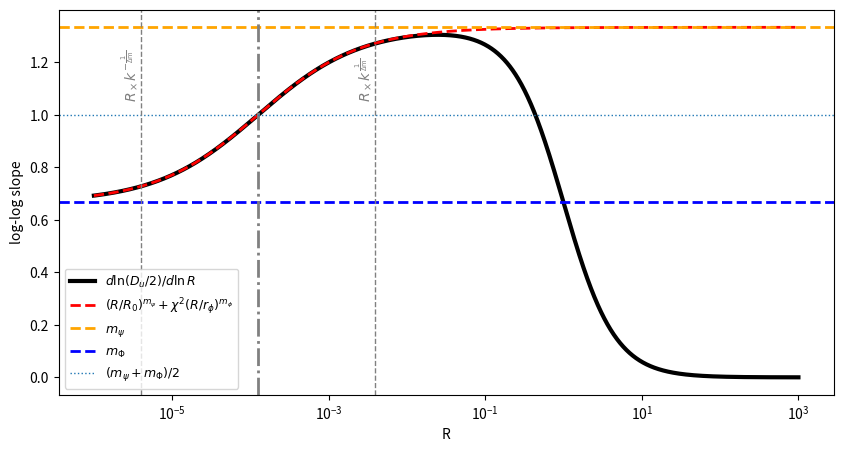

Reproduce this figure in Python.
import numpy as np
import matplotlib.pyplot as plt

A_P  = 1.0
chi  = 0.05#4
R0   = 1.0
r_phi = 1.0
m_psi = 4/3
m_phi = 2/3
k_trans = 10.0

def fpsi(R):
    x = (R / R0) ** m_psi
    return x / (1.0 + x)

def fphi(R):
    y = (R / r_phi) ** m_phi
    return y / (1.0 + y)

def Du_over2(R):
    return A_P * (1.0 - (1.0 - fpsi(R)) * np.exp(-(chi**2) * fphi(R)))

def Du_over2_small_2term(R):
    return A_P * ((R / R0) ** m_psi + (chi**2) * (R / r_phi) ** m_phi)

def Rx_u():
    if abs(m_psi - m_phi) < 1e-14:
        return None
    return ((chi**2) * (R0**m_psi) / (r_phi**m_phi)) ** (1.0 / (m_psi - m_phi))

def effective_slope(R, y):
    logR = np.log(R)
    logy = np.log(np.maximum(y, 1e-300))
    return np.gradient(logy, logR)

def neff_2term(R, Rx):
    t = (R / Rx) ** (m_psi - m_phi)
    return (m_phi + m_psi * t) / (1.0 + t)

R = np.logspace(-6, 3, 2000)
y_exact = Du_over2(R)

Rx = Rx_u()

dm = abs(m_psi - m_phi)
R_left = R_right = None
if Rx is not None and np.isfinite(Rx) and dm > 0:
    R_left  = Rx * (k_trans ** (-1.0 / dm))
    R_right = Rx * (k_trans ** ( 1.0 / dm))

mask = y_exact > 0
n_exact = np.full_like(R, np.nan, dtype=float)
n_exact[mask] = effective_slope(R[mask], y_exact[mask])

n_2term = None
if Rx is not None and np.isfinite(Rx):
    n_2term = neff_2term(R, Rx)

plt.figure(figsize=(10, 5))
plt.semilogx(R, n_exact, color="black", lw=3, label=r"$d\ln(D_u/2)/d\ln R$")
if n_2term is not None:
    plt.semilogx(R, n_2term, "--", color="red", lw=2, alpha=1, label="$(R / R_0)^{m_\psi} + \chi^2 (R / r_\phi)^{m_\phi}$")
plt.axhline(m_psi, linestyle="--", linewidth=2, color="orange", label=r"$m_\psi$")
plt.axhline(m_phi, linestyle="--", linewidth=2, color="blue", label=r"$m_\Phi$")

if Rx is not None and np.isfinite(Rx) and (R.min() < Rx < R.max()):
    plt.axvline(Rx, linestyle="-.", linewidth=2, color="gray")
    plt.axhline(0.5 * (m_psi + m_phi), linestyle=":", linewidth=1,
                label=r"$(m_\psi+m_\Phi)/2$")

if R_left is not None and R_right is not None:
    if R.min() < R_left < R.max():
        plt.axvline(R_left, linestyle="--", color="gray", linewidth=1)
        y0, y1 = plt.ylim()
        plt.text(R_left, y1 *0.75, r"$R_\times k^{-\frac{1}{\Delta \rm{m}}}$", rotation=90,
                 va="bottom", ha="right", color="gray")
    if R.min() < R_right < R.max():
        plt.axvline(R_right, linestyle="--", color="gray", linewidth=1)
        y0, y1 = plt.ylim()
        plt.text(R_right, y1 *0.75, r"$R_\times k^{\frac{1}{\Delta \rm{m}}}$", rotation=90,
                 va="bottom", ha="right", color="gray")

plt.xlabel("R")
plt.ylabel("log-log slope")
plt.legend(fontsize=9, loc="best")
plt.show()

print("Parameters:")
print(f"A_P={A_P}, chi={chi}, R0={R0}, r_phi={r_phi}, m_psi={m_psi}, m_phi={m_phi}")
print(f"Analytic crossover R_x,u = {Rx}")
